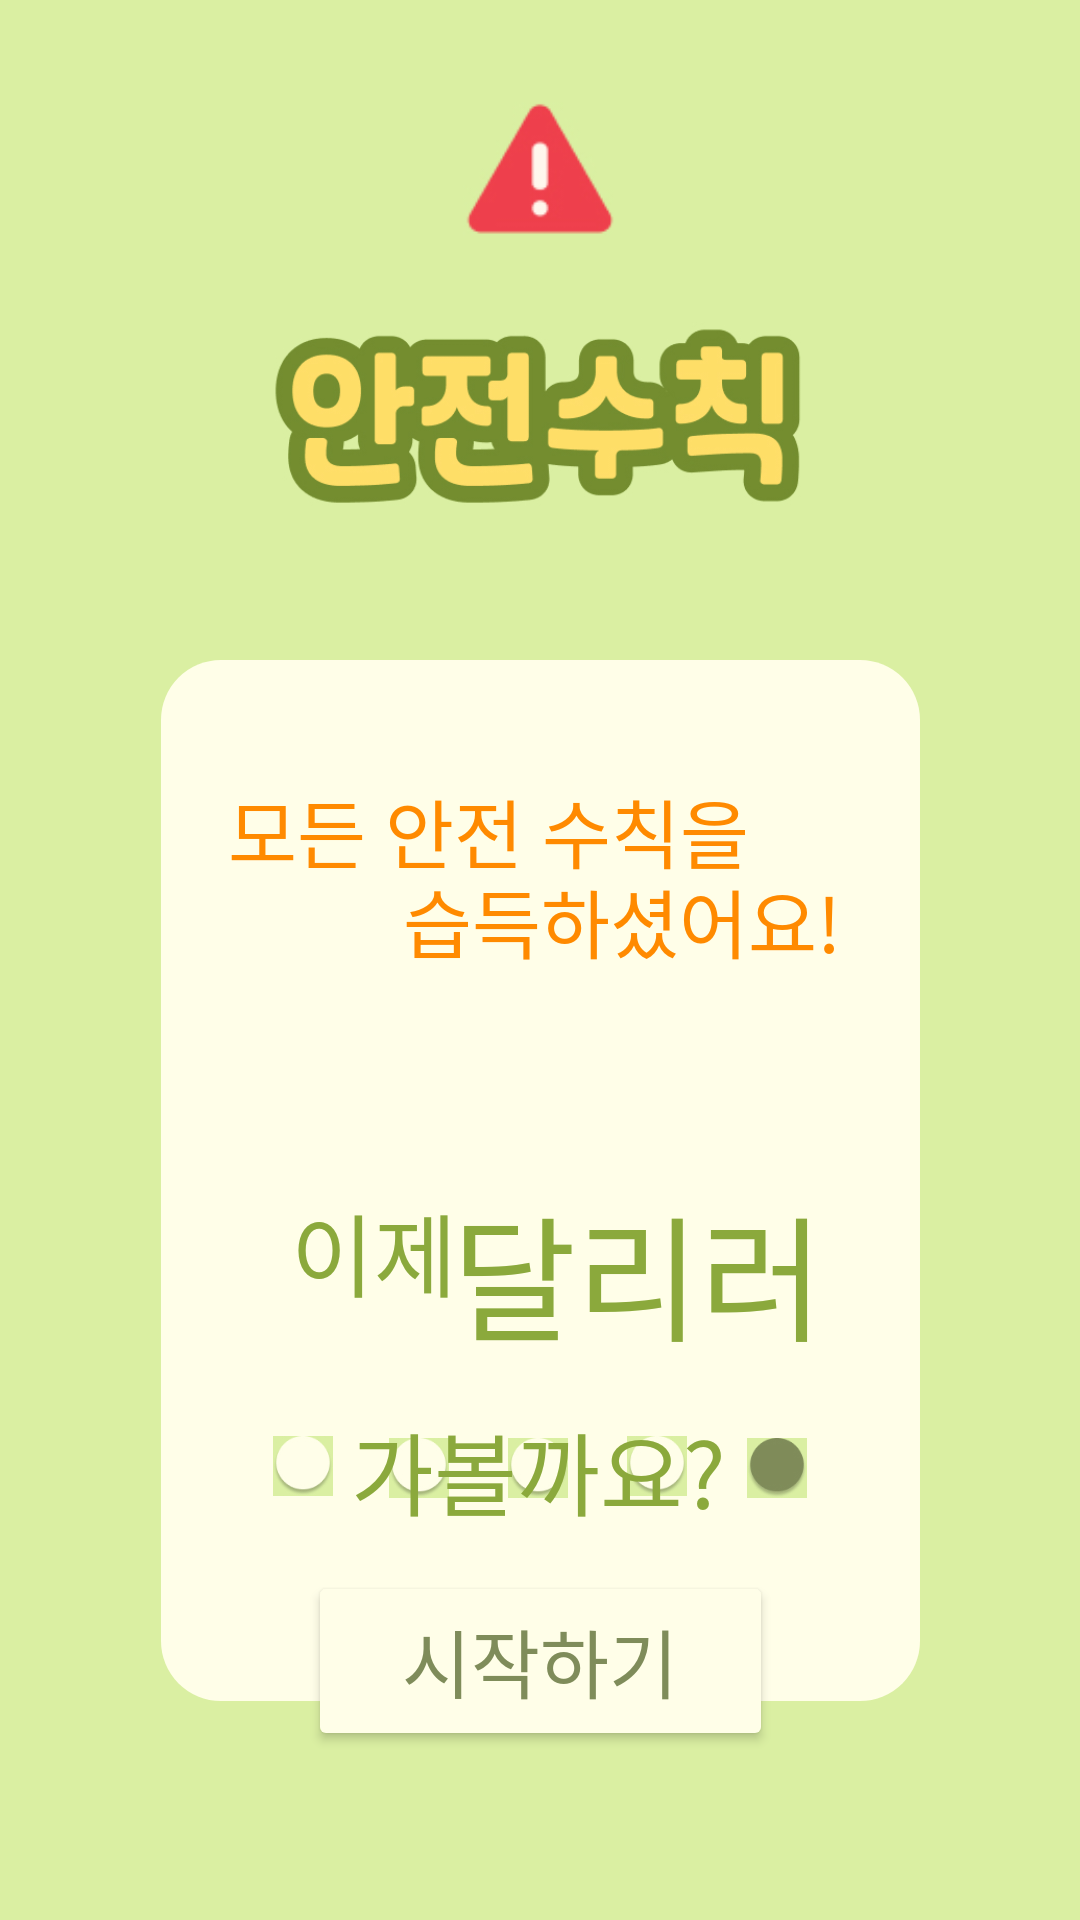

Here is an Android app screen rendered from its layout file. Give the layout XML and the strings, colors and styles it references.
<!-- AndroidManifest.xml: application theme Theme.Dali_Bike -->
<!-- res/layout/fragment_start5.xml -->
<?xml version="1.0" encoding="utf-8"?>
<layout xmlns:android="http://schemas.android.com/apk/res/android"
    xmlns:app="http://schemas.android.com/apk/res-auto"
    xmlns:tools="http://schemas.android.com/tools">

    <data>

    </data>

    <androidx.constraintlayout.widget.ConstraintLayout
        android:id="@+id/frameLayout5"
        android:layout_width="match_parent"
        android:layout_height="match_parent"
        android:background="@color/yellowGreen"
        tools:context=".Start5Fragment">

        <ImageView
            android:id="@+id/imageView5"
            android:layout_width="233dp"
            android:layout_height="140dp"
            android:layout_marginTop="72dp"
            android:src="@drawable/safety"
            app:layout_constraintEnd_toEndOf="parent"
            app:layout_constraintStart_toStartOf="parent"
            app:layout_constraintTop_toTopOf="parent" />

        <View
            android:id="@+id/view"
            android:layout_width="253dp"
            android:layout_height="347dp"
            android:layout_marginTop="220dp"
            android:background="@drawable/view_border"
            app:layout_constraintEnd_toEndOf="parent"
            app:layout_constraintStart_toStartOf="parent"
            app:layout_constraintTop_toTopOf="parent" />

        <ImageView
            android:id="@+id/imageView10"
            android:layout_width="20dp"
            android:layout_height="20dp"
            android:src="@drawable/ellipse2"
            app:layout_constraintBottom_toBottomOf="parent"
            app:layout_constraintEnd_toEndOf="parent"
            app:layout_constraintHorizontal_bias="0.615"
            app:layout_constraintStart_toStartOf="parent"
            app:layout_constraintTop_toTopOf="parent"
            app:layout_constraintVertical_bias="0.772" />

        <ImageView
            android:id="@+id/imageView6"
            android:layout_width="20dp"
            android:layout_height="20dp"
            android:src="@drawable/ellipse1"
            app:layout_constraintBottom_toBottomOf="parent"
            app:layout_constraintEnd_toEndOf="parent"
            app:layout_constraintHorizontal_bias="0.732"
            app:layout_constraintStart_toStartOf="parent"
            app:layout_constraintTop_toTopOf="parent"
            app:layout_constraintVertical_bias="0.773" />

        <ImageView
            android:id="@+id/imageView7"
            android:layout_width="20dp"
            android:layout_height="20dp"
            android:src="@drawable/ellipse2"
            app:layout_constraintBottom_toBottomOf="parent"
            app:layout_constraintEnd_toEndOf="parent"
            app:layout_constraintHorizontal_bias="0.381"
            app:layout_constraintStart_toStartOf="parent"
            app:layout_constraintTop_toTopOf="parent"
            app:layout_constraintVertical_bias="0.773" />

        <ImageView
            android:id="@+id/imageView8"
            android:layout_width="20dp"
            android:layout_height="20dp"
            android:src="@drawable/ellipse2"
            app:layout_constraintBottom_toBottomOf="parent"
            app:layout_constraintEnd_toEndOf="parent"
            app:layout_constraintHorizontal_bias="0.498"
            app:layout_constraintStart_toStartOf="parent"
            app:layout_constraintTop_toTopOf="parent"
            app:layout_constraintVertical_bias="0.773" />

        <ImageView
            android:id="@+id/imageView9"
            android:layout_width="20dp"
            android:layout_height="20dp"
            android:src="@drawable/ellipse2"
            app:layout_constraintBottom_toBottomOf="parent"
            app:layout_constraintEnd_toEndOf="parent"
            app:layout_constraintHorizontal_bias="0.268"
            app:layout_constraintStart_toStartOf="parent"
            app:layout_constraintTop_toTopOf="parent"
            app:layout_constraintVertical_bias="0.772" />

        <ImageView
            android:id="@+id/imageView3"
            android:layout_width="74dp"
            android:layout_height="68dp"
            app:layout_constraintBottom_toBottomOf="parent"
            app:layout_constraintEnd_toEndOf="parent"
            app:layout_constraintHorizontal_bias="0.500"
            app:layout_constraintStart_toStartOf="parent"
            app:layout_constraintTop_toTopOf="parent"
            app:layout_constraintVertical_bias="0.04"
            app:srcCompat="@drawable/warning" />

        <TextView
            android:id="@+id/textView11"
            android:layout_width="wrap_content"
            android:layout_height="wrap_content"
            android:fontFamily="@font/laundrygothicbold"
            android:text="모든 안전 수칙을"
            android:textColor="@color/orange"
            android:textSize="25sp"
            app:layout_constraintBottom_toBottomOf="parent"
            app:layout_constraintEnd_toEndOf="parent"
            app:layout_constraintHorizontal_bias="0.408"
            app:layout_constraintStart_toStartOf="parent"
            app:layout_constraintTop_toTopOf="@+id/view"
            app:layout_constraintVertical_bias="0.101" />

        <TextView
            android:id="@+id/textView12"
            android:layout_width="wrap_content"
            android:layout_height="wrap_content"
            android:fontFamily="@font/laundrygothicbold"
            android:text="습득하셨어요!"
            android:textColor="@color/orange"
            android:textSize="25sp"
            app:layout_constraintBottom_toBottomOf="parent"
            app:layout_constraintEnd_toEndOf="parent"
            app:layout_constraintHorizontal_bias="0.628"
            app:layout_constraintStart_toStartOf="parent"
            app:layout_constraintTop_toTopOf="@+id/view"
            app:layout_constraintVertical_bias="0.179" />

        <TextView
            android:id="@+id/textView13"
            android:layout_width="wrap_content"
            android:layout_height="wrap_content"
            android:fontFamily="@font/laundrygothicbold"
            android:text="이제"
            android:textColor="@color/green"
            android:textSize="30sp"
            app:layout_constraintBottom_toBottomOf="@+id/view"
            app:layout_constraintEnd_toEndOf="parent"
            app:layout_constraintHorizontal_bias="0.318"
            app:layout_constraintStart_toStartOf="parent"
            app:layout_constraintTop_toTopOf="parent"
            app:layout_constraintVertical_bias="0.755" />

        <TextView
            android:id="@+id/textView14"
            android:layout_width="wrap_content"
            android:layout_height="wrap_content"
            android:fontFamily="@font/laundrygothicbold"
            android:text="달리러"
            android:textColor="@color/green"
            android:textSize="45sp"
            app:layout_constraintBottom_toBottomOf="@+id/view"
            app:layout_constraintEnd_toEndOf="parent"
            app:layout_constraintHorizontal_bias="0.638"
            app:layout_constraintStart_toStartOf="parent"
            app:layout_constraintTop_toTopOf="parent"
            app:layout_constraintVertical_bias="0.78" />

        <TextView
            android:id="@+id/textView15"
            android:layout_width="wrap_content"
            android:layout_height="wrap_content"
            android:fontFamily="@font/laundrygothicbold"
            android:text="가볼까요?"
            android:textColor="@color/green"
            android:textSize="30sp"
            app:layout_constraintBottom_toBottomOf="@+id/view"
            app:layout_constraintEnd_toEndOf="parent"
            app:layout_constraintHorizontal_bias="0.498"
            app:layout_constraintStart_toStartOf="parent"
            app:layout_constraintTop_toTopOf="parent"
            app:layout_constraintVertical_bias="0.894" />

        <Button
            android:id="@+id/start_btn"
            android:layout_width="155dp"
            android:layout_height="60dp"
            android:backgroundTint="@color/beige"
            android:fontFamily="@font/chab"
            android:text="@string/start_button"
            android:textColor="@color/khaki"
            android:textSize="25sp"
            app:layout_constraintBottom_toBottomOf="parent"
            app:layout_constraintEnd_toEndOf="parent"
            app:layout_constraintStart_toStartOf="parent"
            app:layout_constraintTop_toTopOf="parent"
            app:layout_constraintVertical_bias="0.903" />
    </androidx.constraintlayout.widget.ConstraintLayout>
</layout>
<!-- resources referenced by this layout -->
<resources>
  <color name="beige">#FFFEE8</color>
  <color name="green">#8BA93C</color>
  <color name="khaki">#7F8C5A</color>
  <color name="orange">#FF8A00</color>
  <color name="yellowGreen">#DAEFA2</color>
  <!-- drawable ellipse1: jpg bitmap (drawable, 2941 bytes) -->
  <!-- drawable ellipse2: jpg bitmap (drawable, 3359 bytes) -->
  <!-- drawable safety: jpg bitmap (drawable, 62199 bytes) -->
  <!-- drawable view_border (drawable) -->
  <?xml version="1.0" encoding="utf-8"?>
  <shape xmlns:android="http://schemas.android.com/apk/res/android" android:shape="rectangle">
      <corners android:radius="20dp"/>
      <solid android:color="#FFFEE8"/>
  </shape>
  <!-- drawable warning: jpg bitmap (drawable, 5572 bytes) -->
  <string name="start_button">시작하기</string>
  <style name="Theme.Dali_Bike" parent="Base.Theme.Dali_Bike" />
  <style name="Base.Theme.Dali_Bike" parent="Theme.Material3.DayNight.NoActionBar">
          
          
          <item name="android:statusBarColor">@color/ivory</item> 
          <item name="android:windowLightStatusBar">true</item>   
      </style>
  <color name="ivory">#FFFFF3</color>
</resources>
